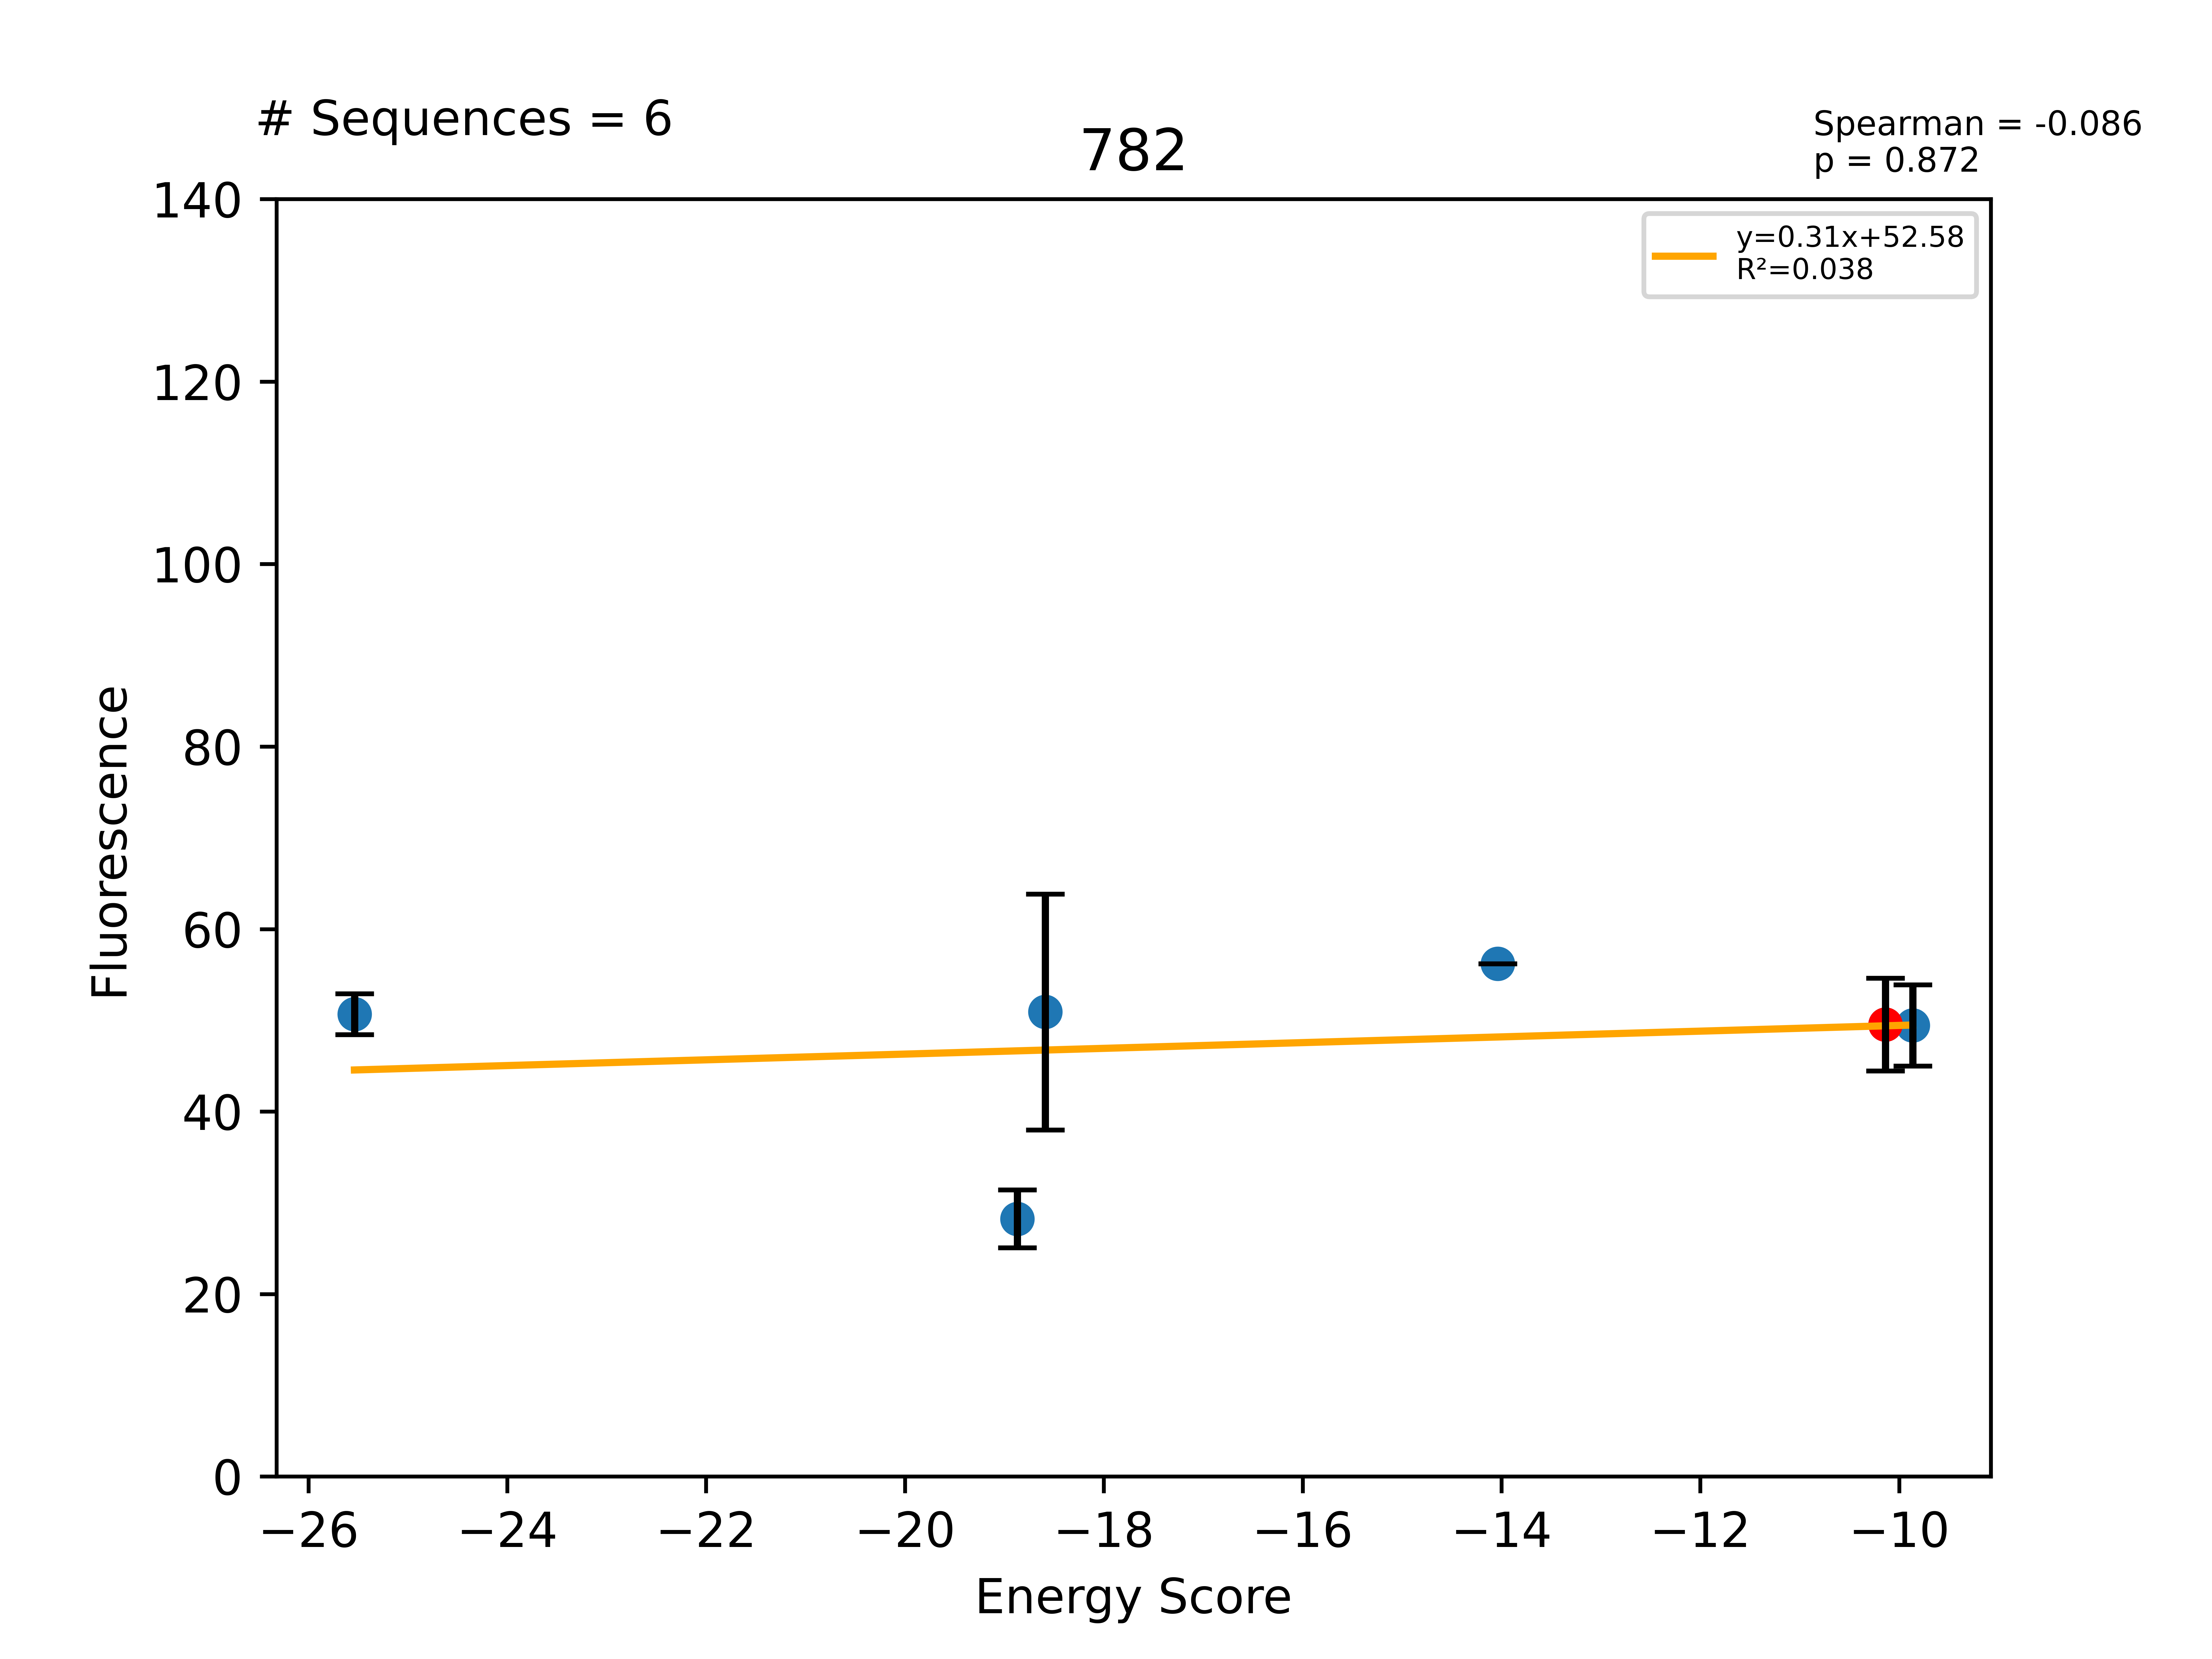

Values plotted in this chart, from the file beside it:
Sequence, EnergyScore, Fluorescence, FluorStdDev, PercentGpa, PercentGpaStdDev, MaltosePercentDiff, Dimer, Monomer, DimerDiff, VDWDimer, VDWDiff, HBONDDimer, HBONDDiff, IMM1Dimer, IMM1Diff, SequenceProbability, DimerSasa, MonomerSasa, startXShift, xShift, xShiftDiff, startCrossingAngle, crossingAngle
LLLYLLVTLLTGVLTLLLILI, -25.54, 64100, 2851, 50.67, 2.254, -100.0, -397.6, -372, -8.964, -68.24, 5.342, -86.72, -13.72, -242.6, -0.587, 2.1626e-05, 4020, 4637, 9.287, 9.194, 0.09252, -48.93, -48.7
LLLYLLTVLLTGVLTLLLILI, -18.87, 35723, 4017, 28.24, 3.176, -100.0, -390.8, -371.9, -2.142, -67.7, 5.888, -80.39, -7.388, -242.7, -0.6415, 2.1626e-05, 4042, 4639, 9.287, 9.194, 0.09252, -48.93, -48.7
LLLYLLVWLLTGVLTLLLILI, -18.59, 64404, 16354, 50.91, 12.93, -100.0, -392.8, -374.2, -4.194, -71.43, 2.152, -73, -0.0009414, -248.4, -6.345, 2.77007e-05, 4039, 4793, 9.287, 9.194, 0.09252, -48.93, -48.7
LLLYLLAVLLTGVLTLLLILI, -14.04, 71071, 0.0, 56.18, 0.0, , -380.4, -366.3, 8.254, -67.81, 5.772, -73, 0.006838, -239.5, 2.475, 8.31021e-05, 4053, 4634, 9.287, 9.194, 0.09252, -48.93, -48.7
LLLYLLVVLLTGVLTLLLILI, -10.14, 62673, 6418, 49.55, 5.074, -100.0, -388.6, -378.5, -1.99, -73.58, -0.1585, -73, -0.9388, -242, -0.893, 2.45419e-05, 4131, 0.0, 9.287, 9.194, 0.09252, -48.93, -48.7
LLLTLLVVLLTGVLTLLLILI, -9.862, 62529, 5629, 49.43, 4.45, -100.0, -391, -381.2, -2.432, -79, -5.419, -73, -4.26326e-14, -239, 2.987, 1.91599e-05, 3975, 4509, 9.287, 9.194, 0.09252, -48.93, -48.7
